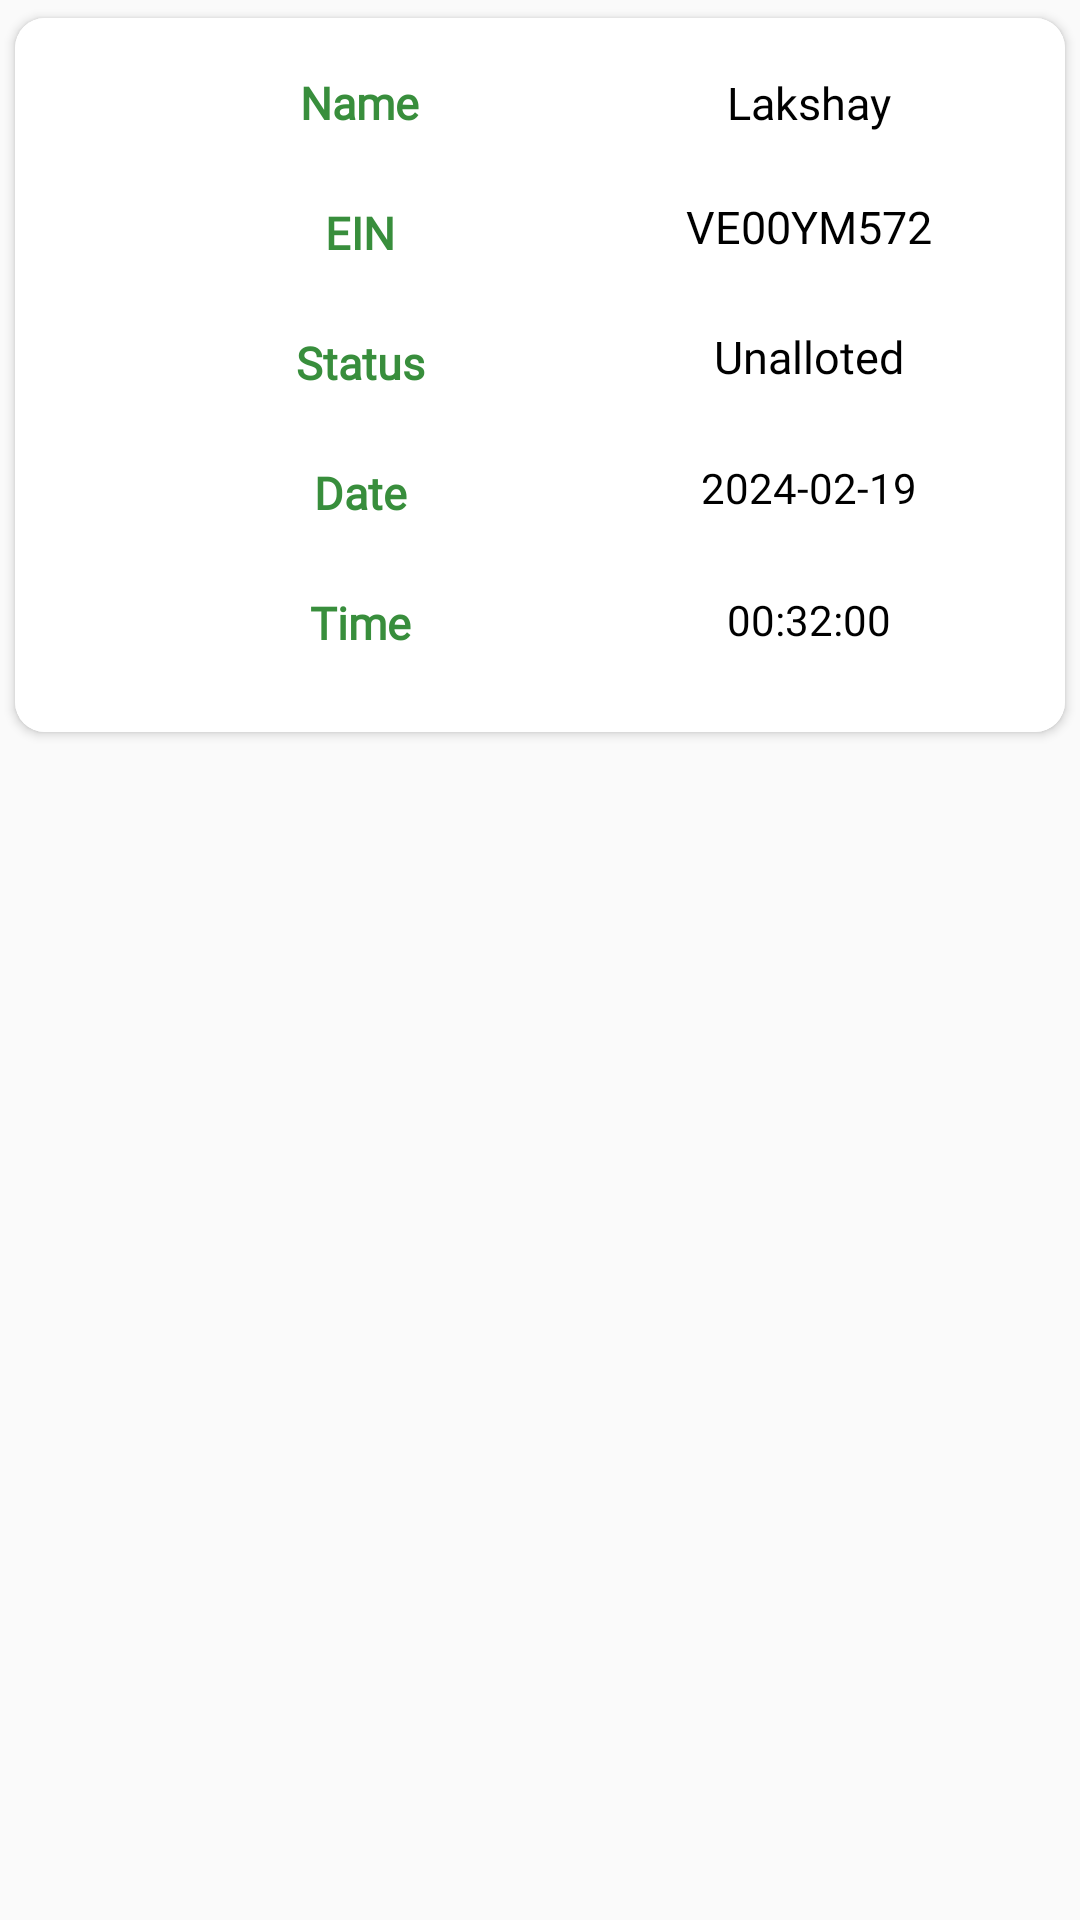

Android layout source for this screen:
<!-- AndroidManifest.xml: application theme Theme.RoomDemo -->
<!-- res/layout/historyrow.xml -->
<?xml version="1.0" encoding="utf-8"?>
<layout xmlns:tools="http://schemas.android.com/tools"
    xmlns:android="http://schemas.android.com/apk/res/android"
    xmlns:app="http://schemas.android.com/apk/res-auto">

    <LinearLayout
        android:layout_width="match_parent"
        android:layout_height="wrap_content"
        android:orientation="horizontal">

        <androidx.cardview.widget.CardView
            android:id="@+id/cardView"
            android:layout_width="match_parent"
            android:layout_height="250dp"
            app:cardCornerRadius="10dp"
            app:cardUseCompatPadding="true">

            <androidx.constraintlayout.widget.ConstraintLayout
                android:id="@+id/productRowLayout"
                android:layout_width="match_parent"
                android:layout_height="match_parent"
                android:background="@color/white">

                <ImageView
                    android:id="@+id/newImage"
                    android:layout_width="50dp"
                    android:layout_height="50dp"
                    android:src="@drawable/allot"
                    app:layout_constraintBottom_toBottomOf="parent"
                    app:layout_constraintEnd_toEndOf="parent"
                    app:layout_constraintHorizontal_bias="0.085"
                    app:layout_constraintStart_toStartOf="parent"
                    app:layout_constraintTop_toTopOf="parent" />

                <TextView
                    android:id="@+id/textView"
                    android:layout_width="wrap_content"
                    android:layout_height="wrap_content"
                    android:fontFamily="@font/gotham"
                    android:layout_marginTop="7dp"
                    android:padding="8dp"
                    android:text="EIN"
                    android:textColor="@color/colorPrimary"
                    android:textSize="15sp"
                    android:textStyle="bold"
                    app:layout_constraintEnd_toEndOf="@+id/textView3"
                    app:layout_constraintStart_toStartOf="@+id/textView3"
                    app:layout_constraintTop_toBottomOf="@+id/textView3" />

                <TextView
                    android:id="@+id/allocationEin"
                    android:layout_width="wrap_content"
                    android:layout_height="wrap_content"
                    android:fontFamily="@font/gotham"
                    android:layout_marginTop="8dp"
                    android:padding="5dp"
                    android:text="VE00YM572"
                    android:textColor="@color/black"
                    android:textSize="15sp"
                    android:textStyle="normal"
                    app:layout_constraintEnd_toEndOf="@+id/allocationName"
                    app:layout_constraintStart_toStartOf="@+id/allocationName"
                    app:layout_constraintTop_toBottomOf="@+id/allocationName" />

                <TextView
                    android:id="@+id/textView3"
                    android:layout_width="wrap_content"
                    android:layout_height="wrap_content"
                    android:fontFamily="@font/gotham"
                    android:padding="8dp"
                    android:layout_marginTop="10dp"
                    android:text="Name"
                    android:textColor="@color/colorPrimary"
                    android:textSize="15sp"
                    android:textStyle="bold"
                    app:layout_constraintEnd_toStartOf="@+id/allocationName"
                    app:layout_constraintStart_toStartOf="parent"
                    app:layout_constraintTop_toTopOf="parent" />

                <TextView
                    android:id="@+id/allocationName"
                    android:layout_width="wrap_content"
                    android:layout_height="wrap_content"
                    android:layout_marginTop="10dp"
                    android:layout_marginEnd="50dp"
                    android:fontFamily="@font/gotham"
                    android:padding="8dp"
                    android:text="Lakshay"
                    android:textColor="@color/black"
                    android:textSize="15sp"
                    android:textStyle="normal"
                    app:layout_constraintEnd_toEndOf="parent"
                    app:layout_constraintTop_toTopOf="parent" />

                <TextView
                    android:id="@+id/textView4"
                    android:layout_width="wrap_content"
                    android:layout_height="wrap_content"
                    android:layout_marginTop="7dp"
                    android:fontFamily="@font/gotham"
                    android:padding="8dp"
                    android:text="Status"
                    android:textColor="@color/colorPrimary"
                    android:textSize="15sp"
                    android:textStyle="bold"
                    app:layout_constraintEnd_toEndOf="@+id/textView"
                    app:layout_constraintStart_toStartOf="@+id/textView"
                    app:layout_constraintTop_toBottomOf="@+id/textView" />

                <TextView
                    android:id="@+id/stats"
                    android:layout_width="wrap_content"
                    android:layout_height="wrap_content"
                    android:fontFamily="@font/gotham"
                    android:padding="8dp"
                    android:layout_marginTop="10dp"
                    android:text="Unalloted"
                    android:textColor="@color/black"
                    android:textSize="15sp"
                    android:textStyle="normal"
                    app:layout_constraintEnd_toEndOf="@+id/allocationEin"
                    app:layout_constraintStart_toStartOf="@+id/allocationEin"
                    app:layout_constraintTop_toBottomOf="@+id/allocationEin" />


                <TextView
                    android:id="@+id/textView5"
                    android:layout_width="wrap_content"
                    android:layout_height="wrap_content"
                    android:layout_marginTop="7dp"
                    android:fontFamily="@font/gotham"
                    android:padding="8dp"
                    android:text="Date"
                    android:textColor="@color/colorPrimary"
                    android:textSize="15sp"
                    android:textStyle="bold"
                    app:layout_constraintEnd_toEndOf="@+id/textView4"
                    app:layout_constraintStart_toStartOf="@+id/textView4"
                    app:layout_constraintTop_toBottomOf="@+id/textView4"
                    app:layout_constraintVertical_bias="0.0" />

                <TextView
                    android:id="@+id/allotment"
                    android:layout_width="wrap_content"
                    android:layout_height="wrap_content"
                    android:fontFamily="@font/gotham"
                    android:padding="8dp"
                    android:layout_marginTop="8dp"
                    android:text="2024-02-19"
                    android:textColor="@color/black"
                    android:textSize="14sp"
                    android:textStyle="normal"
                    app:layout_constraintEnd_toEndOf="@+id/stats"
                    app:layout_constraintStart_toStartOf="@+id/stats"
                    app:layout_constraintTop_toBottomOf="@+id/stats" />

                <TextView
                    android:id="@+id/textView6"
                    android:layout_width="wrap_content"
                    android:layout_height="wrap_content"
                    android:layout_marginTop="7dp"
                    android:fontFamily="@font/gotham"
                    android:padding="8dp"
                    android:text="Time"
                    android:textColor="@color/colorPrimary"
                    android:textSize="15sp"
                    android:textStyle="bold"
                    app:layout_constraintEnd_toEndOf="@+id/textView5"
                    app:layout_constraintStart_toStartOf="@+id/textView5"
                    app:layout_constraintTop_toBottomOf="@+id/textView5"
                    app:layout_constraintVertical_bias="0.0" />

                <TextView
                    android:id="@+id/time"
                    android:layout_width="wrap_content"
                    android:layout_height="wrap_content"
                    android:fontFamily="@font/gotham"
                    android:padding="8dp"
                    android:layout_marginTop="9dp"
                    android:text="00:32:00"
                    android:textColor="@color/black"
                    android:textSize="14sp"
                    android:textStyle="normal"
                    app:layout_constraintEnd_toEndOf="@+id/allotment"
                    app:layout_constraintStart_toStartOf="@+id/allotment"
                    app:layout_constraintTop_toBottomOf="@+id/allotment" />


            </androidx.constraintlayout.widget.ConstraintLayout>
        </androidx.cardview.widget.CardView>

    </LinearLayout>
</layout>
<!-- resources referenced by this layout -->
<resources>
  <color name="black">#FF000000</color>
  <color name="colorPrimary">#388E3C</color>
  <color name="white">#FFFFFFFF</color>
  <style name="Theme.RoomDemo" parent="Base.Theme.RoomDemo">
      </style>
  <style name="Base.Theme.RoomDemo" parent="Theme.MaterialComponents.DayNight.NoActionBar.Bridge">
          <item name="colorPrimary">@color/colorPrimary</item>
          <item name="colorPrimaryDark">@color/colorPrimaryDark</item>
          <item name="colorAccent">@color/colorAccent</item>
          <item name="windowNoTitle">true</item>
      </style>
  <color name="colorPrimaryDark">#388E3C</color>
  <color name="colorAccent">#388E3C</color>
</resources>
